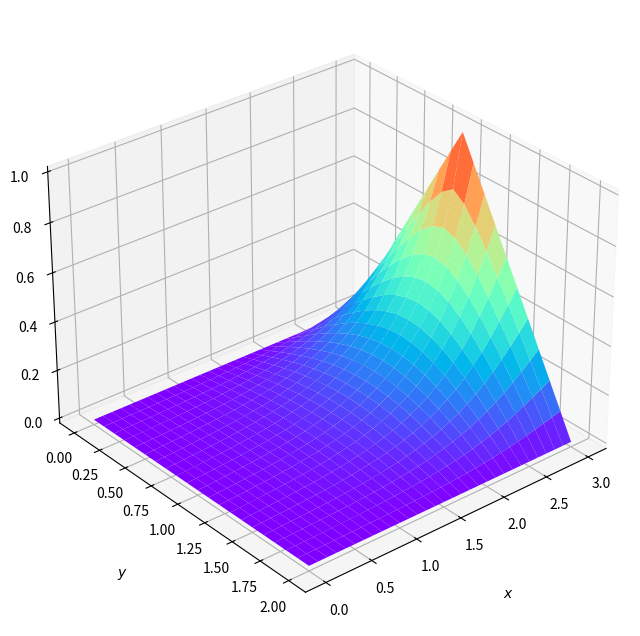

Reproduce this figure in Python.
############# IMPORTAR #############
import numpy as np
import matplotlib.pyplot as plt

######### DADOS DO PROBLEMA ########
a = 3  # Comprimento eixo x 
b = 2  # Comprimento eixo y

# Condições de Contorno
def f1(x): return 0 # Borda inferior
def f2(x): return 0 # Borda superior
def g1(y): return 0 # Borda esquerda
def g2(y):          # Borda direita
    return np.where((0 <= y) & (y <= 1), y,
                           np.where((1 < y) & (y < 2), 2-y, 0))

############# DEFINIR ##############
Omega = 1.77 # Fator de Relaxação
h = 0.10     # Espaçamento da malha
tol = 1e-5   # Erro máximo
max = 500    # Quantidade máxima de iterações

############# MÉTODO ###############
M = int(a/h) # Dividi a em M partes
N = int(b/h) # Dividi b em N partes

# Cria a matriz das soluções U_i^j
U = np.zeros((M+1, N+1))

# Definindo condições de contorno
U[:, 0]  = f1(np.arange(0, M + 1) * h) # Borda inferior
U[:, -1] = f2(np.arange(0, M + 1) * h) # Borda superior
U[0, :]  = g1(np.arange(0, N + 1) * h) # Borda esquerda
U[-1, :] = g2(np.arange(0, N + 1) * h) # Borda direita

erro = tol + 1 # Inicia a variável que armazena o erro
iteracao = 0   # Inicia a contagem das iterações

while erro > tol and iteracao < max:
   erro = 0          # Reseta o erro a cada iteração
   Ua = U.copy()  # Matriz da iteração anterior
   for i in range(1,M):
      for j in range(1, N):
         U[i,j] = (1-Omega)*U[i,j] + Omega*(U[i+1,j]+U[i-1,j]+U[i,j+1]+U[i,j-1])/4
         erro = np.maximum(erro, np.abs(U[i,j] - Ua[i,j]))
   iteracao += 1
   # print(f'Iteração {iteracao}, Erro = {erro}')

########### GRAFICO 3D #############
x = np.arange(M+1)  # Coordenadas x
y = np.arange(N+1)  # Coordenadas t
X, Y = np.meshgrid(x, y)

# Criar o gráfico 3D
fig = plt.figure(figsize=(20, 8))
ax = fig.add_subplot(111, projection='3d')

# Definindo vmin e vmax
vmin = 0  # Valor mínimo que você deseja para a coloração
vmax = 1  # Valor máximo que você deseja para a coloração

# Adicionar a superfície com um novo colormap
surf = ax.plot_surface(X*h, Y*h, U.T, cmap='rainbow', vmin=vmin, vmax=vmax, edgecolor='none', antialiased=True)  # Suavizar a pintura
ax.invert_yaxis()  # Inverte o sentido do eixo y

# Ajustar o ângulo de visão
ax.view_init(elev=30, azim=230)

# Configurações do gráfico
ax.set_xlabel(r'$x$', labelpad=20)
ax.set_ylabel(r'$y$', labelpad=20)
ax.set_zlabel(r'$u$')

plt.show() # Exibe o gráfico